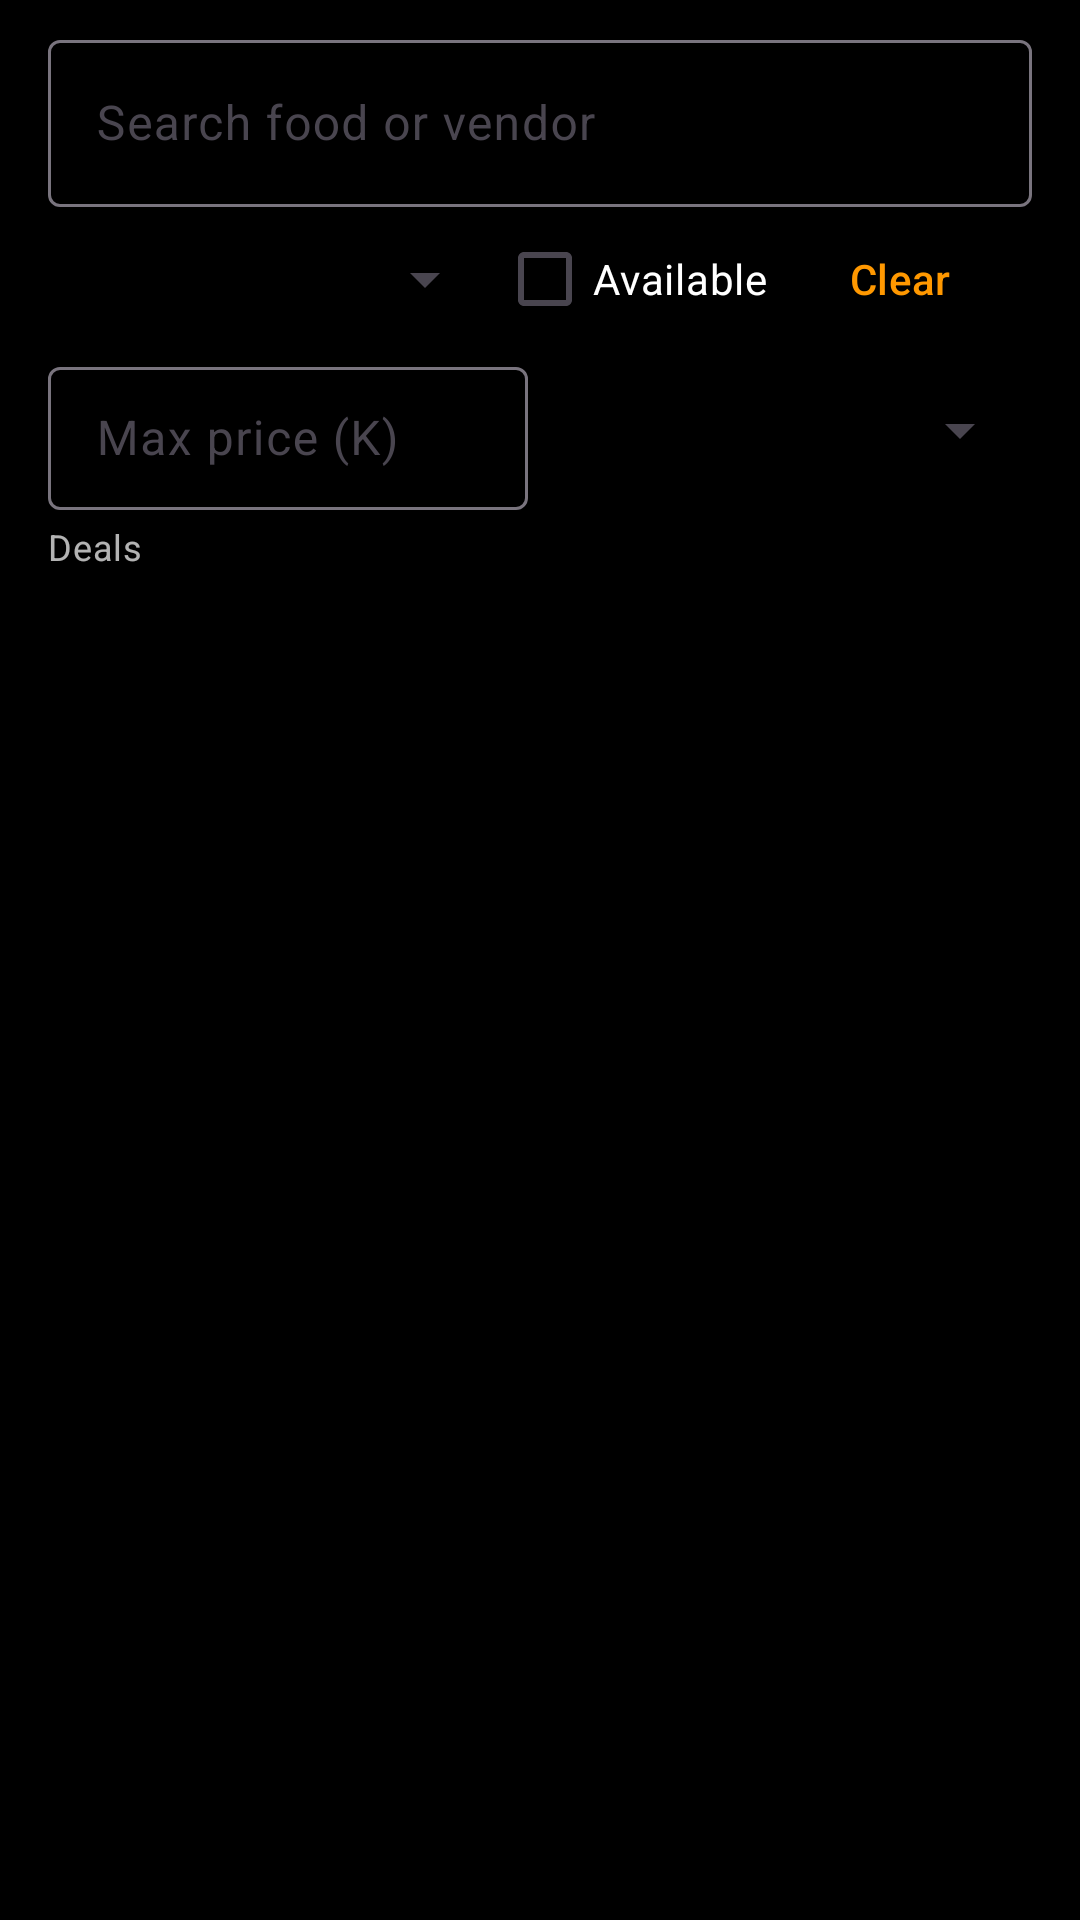

The Android layout XML behind this screen, and the referenced resources:
<!-- AndroidManifest.xml: application theme Theme.BiteForLessFoodBridge -->
<!-- res/layout/fragment_deals.xml -->
<?xml version="1.0" encoding="utf-8"?>
<LinearLayout xmlns:android="http://schemas.android.com/apk/res/android"
    xmlns:app="http://schemas.android.com/apk/res-auto"
    android:layout_width="match_parent"
    android:layout_height="match_parent"
    android:background="@color/background"
    android:orientation="vertical">

    <com.google.android.material.textfield.TextInputLayout
        android:id="@+id/deals_search_layout"
        style="@style/Widget.Material3.TextInputLayout.OutlinedBox"
        android:layout_width="match_parent"
        android:layout_height="wrap_content"
        android:layout_marginStart="@dimen/spacing_md"
        android:layout_marginTop="@dimen/spacing_sm"
        android:layout_marginEnd="@dimen/spacing_md"
        android:hint="Search food or vendor">

        <com.google.android.material.textfield.TextInputEditText
            android:id="@+id/deals_search"
            android:layout_width="match_parent"
            android:layout_height="wrap_content"
            android:inputType="text"
            android:textColor="@color/white" />
    </com.google.android.material.textfield.TextInputLayout>

    <HorizontalScrollView
        android:layout_width="match_parent"
        android:layout_height="wrap_content"
        android:scrollbars="none">

        <com.google.android.material.chip.ChipGroup
            android:id="@+id/deals_categories"
            android:layout_width="wrap_content"
            android:layout_height="wrap_content"
            android:paddingStart="@dimen/spacing_md"
            android:paddingEnd="@dimen/spacing_md"
            app:singleSelection="true" />
    </HorizontalScrollView>

    <LinearLayout
        android:layout_width="match_parent"
        android:layout_height="wrap_content"
        android:gravity="center_vertical"
        android:orientation="horizontal"
        android:paddingStart="@dimen/spacing_md"
        android:paddingEnd="@dimen/spacing_md">

        <Spinner
            android:id="@+id/deals_sort"
            android:layout_width="0dp"
            android:layout_height="wrap_content"
            android:layout_weight="1" />

        <com.google.android.material.checkbox.MaterialCheckBox
            android:id="@+id/deals_available_only"
            android:layout_width="wrap_content"
            android:layout_height="wrap_content"
            android:text="Available"
            android:textColor="@color/white" />

        <Button
            android:id="@+id/deals_clear"
            style="@style/Widget.Material3.Button.TextButton"
            android:layout_width="wrap_content"
            android:layout_height="wrap_content"
            android:text="Clear" />
    </LinearLayout>

    <LinearLayout
        android:layout_width="match_parent"
        android:layout_height="wrap_content"
        android:gravity="center_vertical"
        android:orientation="horizontal"
        android:paddingStart="@dimen/spacing_md"
        android:paddingEnd="@dimen/spacing_md">

        <com.google.android.material.textfield.TextInputLayout
            android:id="@+id/deals_max_price_layout"
            style="@style/Widget.Material3.TextInputLayout.OutlinedBox.Dense"
            android:layout_width="0dp"
            android:layout_height="wrap_content"
            android:layout_marginEnd="@dimen/spacing_sm"
            android:layout_weight="1"
            android:hint="Max price (K)">

            <com.google.android.material.textfield.TextInputEditText
                android:id="@+id/deals_max_price"
                android:layout_width="match_parent"
                android:layout_height="wrap_content"
                android:inputType="numberDecimal"
                android:textColor="@color/white" />
        </com.google.android.material.textfield.TextInputLayout>

        <Spinner
            android:id="@+id/deals_min_discount"
            android:layout_width="0dp"
            android:layout_height="wrap_content"
            android:layout_weight="1" />
    </LinearLayout>

    <TextView
        android:id="@+id/deals_count"
        android:layout_width="wrap_content"
        android:layout_height="wrap_content"
        android:paddingStart="@dimen/spacing_md"
        android:paddingTop="@dimen/spacing_xs"
        android:text="Deals"
        android:textAppearance="@style/TextAppearance.BiteForLess.Body"
        android:textSize="12sp" />

    <androidx.recyclerview.widget.RecyclerView
        android:id="@+id/deals_list"
        android:layout_width="match_parent"
        android:layout_height="0dp"
        android:layout_weight="1"
        android:clipToPadding="false"
        android:paddingBottom="@dimen/spacing_md" />

    <LinearLayout
        android:id="@+id/deals_empty"
        android:layout_width="match_parent"
        android:layout_height="0dp"
        android:layout_weight="1"
        android:gravity="center"
        android:orientation="vertical"
        android:padding="@dimen/spacing_lg"
        android:visibility="gone">

        <TextView
            android:id="@+id/deals_empty_title"
            android:layout_width="wrap_content"
            android:layout_height="wrap_content"
            android:text="No deals match your search"
            android:textAppearance="@style/TextAppearance.BiteForLess.Title"
            android:textSize="18sp" />

        <TextView
            android:layout_width="wrap_content"
            android:layout_height="wrap_content"
            android:layout_marginTop="@dimen/spacing_xs"
            android:gravity="center"
            android:text="Try a different search or clear the filters."
            android:textAppearance="@style/TextAppearance.BiteForLess.Body" />

        <Button
            android:id="@+id/deals_empty_clear"
            android:layout_width="wrap_content"
            android:layout_height="wrap_content"
            android:layout_marginTop="@dimen/spacing_md"
            android:text="Clear filters" />
    </LinearLayout>
</LinearLayout>
<!-- resources referenced by this layout -->
<resources>
  <color name="background">#FF000000</color>
  <color name="white">#FFFFFFFF</color>
  <dimen name="spacing_lg">24dp</dimen>
  <dimen name="spacing_md">16dp</dimen>
  <dimen name="spacing_sm">8dp</dimen>
  <dimen name="spacing_xs">4dp</dimen>
  <style name="TextAppearance.BiteForLess.Body" parent="TextAppearance.Material3.BodyMedium">
          <item name="android:textColor">@color/text_secondary</item>
      </style>
  <style name="TextAppearance.BiteForLess.Title" parent="TextAppearance.Material3.TitleLarge">
          <item name="android:textColor">@color/on_background</item>
      </style>
  <style name="Theme.BiteForLessFoodBridge" parent="Base.Theme.BiteForLessFoodBridge" />
  <color name="text_secondary">#B3FFFFFF</color>
  <color name="on_background">#FFFFFFFF</color>
  <style name="Base.Theme.BiteForLessFoodBridge" parent="Theme.Material3.DayNight.NoActionBar">
          <item name="colorPrimary">@color/primary</item>
          <item name="colorOnPrimary">@color/black</item>
          <item name="colorSecondary">@color/secondary</item>
          <item name="colorError">@color/error</item>
          <item name="android:windowBackground">@color/background</item>
          <item name="android:statusBarColor">@color/background</item>
          <item name="android:navigationBarColor">@color/background</item>
          <item name="bottomNavigationStyle">@style/Widget.BiteForLess.BottomNavigation</item>
      </style>
  <color name="primary">#FF9800</color>
  <color name="black">#FF000000</color>
  <color name="secondary">#FFEB3B</color>
  <color name="error">#F44336</color>
  <style name="Widget.BiteForLess.BottomNavigation" parent="Widget.Material3.BottomNavigationView">
          <item name="materialThemeOverlay">@style/ThemeOverlay.BiteForLess.BottomNavigation</item>
      </style>
  <style name="ThemeOverlay.BiteForLess.BottomNavigation" parent="">
          <item name="colorPrimary">@color/primary</item>
          <item name="colorOnSurface">@color/text_secondary</item>
          <item name="colorOnSurfaceVariant">@color/text_hint</item>
      </style>
  <color name="text_hint">#80FFFFFF</color>
</resources>
